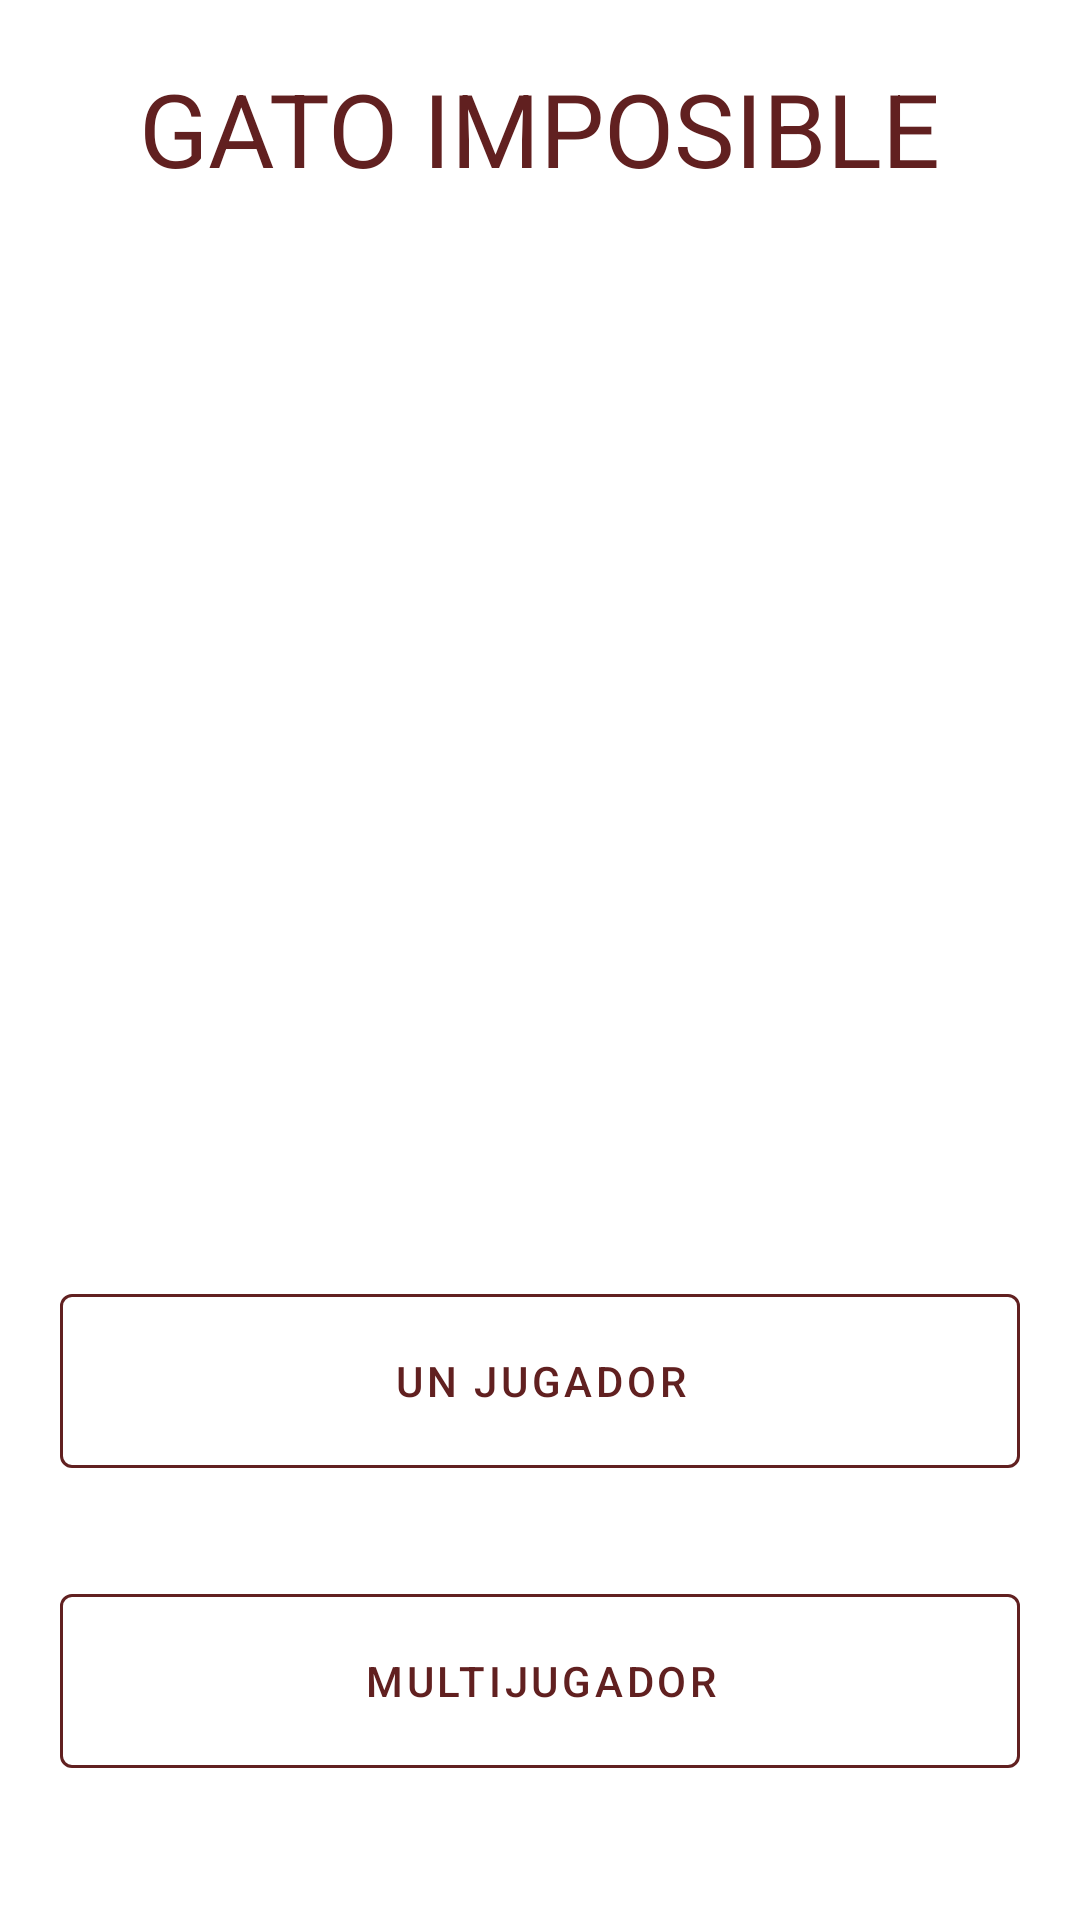

Reconstruct the res/layout file that produces this screen, plus the resources it refers to.
<!-- AndroidManifest.xml: application theme Theme.TicTacToeImposible -->
<!-- res/layout/menu_juego.xml -->
<?xml version="1.0" encoding="utf-8"?>
<androidx.constraintlayout.widget.ConstraintLayout xmlns:android="http://schemas.android.com/apk/res/android"
    xmlns:app="http://schemas.android.com/apk/res-auto"
    android:layout_width="match_parent"
    android:layout_height="match_parent">

    <ImageView
        android:id="@+id/x2"
        android:layout_width="130dp"
        android:layout_height="130dp"
        android:layout_marginEnd="20dp"
        android:visibility="invisible"
        app:layout_constraintEnd_toEndOf="parent"
        app:layout_constraintTop_toTopOf="@+id/imageView"
        app:srcCompat="@drawable/x" />

    <ImageView
        android:id="@+id/o2"
        android:layout_width="130dp"
        android:layout_height="130dp"
        android:layout_marginStart="20dp"
        android:visibility="invisible"
        app:layout_constraintStart_toStartOf="parent"
        app:layout_constraintTop_toTopOf="@+id/imageView"
        app:srcCompat="@drawable/o" />

    <ImageView
        android:id="@+id/imageView"
        android:layout_width="550dp"
        android:layout_height="950dp"
        app:layout_constraintBaseline_toBaselineOf="parent"
        app:layout_constraintEnd_toEndOf="parent"
        app:layout_constraintStart_toStartOf="parent"
        app:srcCompat="@drawable/fondo_menu" />

    <ImageView
        android:id="@+id/imageView10"
        android:layout_width="300dp"
        android:layout_height="300dp"
        android:layout_marginTop="20dp"
        app:layout_constraintEnd_toEndOf="@+id/tableLayout"
        app:layout_constraintStart_toStartOf="@+id/tableLayout"
        app:layout_constraintTop_toBottomOf="@+id/textView"
        app:srcCompat="@drawable/fondo" />

    <TableLayout
        android:id="@+id/tableLayout"
        android:layout_width="300dp"
        android:layout_height="300dp"
        android:layout_marginTop="20dp"
        app:layout_constraintEnd_toEndOf="parent"
        app:layout_constraintStart_toStartOf="parent"
        app:layout_constraintTop_toBottomOf="@+id/textView">

        <TableRow
            android:layout_width="match_parent"
            android:layout_height="match_parent">

            <ImageView
                android:id="@+id/imageView11"
                android:layout_width="100dp"
                android:layout_height="100dp"
                app:srcCompat="@drawable/l0" />

            <ImageView
                android:id="@+id/imageView22"
                android:layout_width="100dp"
                android:layout_height="100dp"
                app:srcCompat="@drawable/l0" />

            <ImageView
                android:id="@+id/imageView33"
                android:layout_width="100dp"
                android:layout_height="100dp"
                app:srcCompat="@drawable/l0" />
        </TableRow>

        <TableRow
            android:layout_width="match_parent"
            android:layout_height="match_parent">

            <ImageView
                android:id="@+id/imageView44"
                android:layout_width="100dp"
                android:layout_height="100dp"
                app:srcCompat="@drawable/l0" />

            <ImageView
                android:id="@+id/imageView55"
                android:layout_width="100dp"
                android:layout_height="100dp"
                app:srcCompat="@drawable/l0" />

            <ImageView
                android:id="@+id/imageView66"
                android:layout_width="100dp"
                android:layout_height="100dp"
                app:srcCompat="@drawable/l0" />
        </TableRow>

        <TableRow
            android:layout_width="match_parent"
            android:layout_height="match_parent">

            <ImageView
                android:id="@+id/imageView77"
                android:layout_width="100dp"
                android:layout_height="100dp"
                app:srcCompat="@drawable/l0" />

            <ImageView
                android:id="@+id/imageView88"
                android:layout_width="97dp"
                android:layout_height="100dp"
                app:srcCompat="@drawable/l0" />

            <ImageView
                android:id="@+id/imageView99"
                android:layout_width="100dp"
                android:layout_height="100dp"
                app:srcCompat="@drawable/l0" />

        </TableRow>

    </TableLayout>

    <Button
        android:id="@+id/btnJugador"
        style="?attr/materialButtonOutlinedStyle"
        android:layout_width="0dp"
        android:layout_height="70dp"
        android:layout_marginStart="20dp"
        android:layout_marginTop="40dp"
        android:layout_marginEnd="20dp"
        android:onClick="clickJugador"
        android:text="Un jugador"
        android:textColor="@color/cafe"

        app:layout_constraintEnd_toEndOf="parent"
        app:layout_constraintStart_toStartOf="parent"
        app:layout_constraintTop_toBottomOf="@+id/imageView10"
        app:strokeColor="@color/cafe" />

    <Button
        android:id="@+id/btnMulti"
        android:layout_width="0dp"
        android:layout_height="70dp"
        android:layout_marginStart="20dp"
        android:layout_marginTop="30dp"
        android:layout_marginEnd="20dp"
        android:onClick="clickMultiplayer"
        android:text="Multijugador"
        style="?attr/materialButtonOutlinedStyle"
        app:strokeColor="@color/cafe"
        android:textColor="@color/cafe"
        app:layout_constraintEnd_toEndOf="parent"
        app:layout_constraintStart_toStartOf="parent"
        app:layout_constraintTop_toBottomOf="@+id/btnJugador" />

    <TextView
        android:id="@+id/textView"
        style="@style/Widget.AppCompat.TextView"
        android:layout_width="wrap_content"
        android:layout_height="wrap_content"
        android:layout_marginTop="20dp"
        android:text="GATO IMPOSIBLE"
        android:textColor="@color/cafe"
        android:textSize="34sp"
        app:layout_constraintEnd_toEndOf="@+id/btnJugador"
        app:layout_constraintStart_toStartOf="@+id/btnJugador"
        app:layout_constraintTop_toTopOf="parent" />

</androidx.constraintlayout.widget.ConstraintLayout>
<!-- resources referenced by this layout -->
<resources>
  <color name="cafe">#612020</color>
  <!-- drawable l0: png bitmap (drawable, 35309 bytes) -->
  <!-- drawable o: png bitmap (drawable, 241262 bytes) -->
  <!-- drawable x: png bitmap (drawable, 205998 bytes) -->
  <style name="Theme.TicTacToeImposible" parent="Theme.MaterialComponents.DayNight.DarkActionBar">
          
          <item name="colorPrimary">@color/purple_500</item>
          <item name="colorPrimaryVariant">@color/purple_700</item>
          <item name="colorOnPrimary">@color/white</item>
          
          <item name="colorSecondary">@color/teal_200</item>
          <item name="colorSecondaryVariant">@color/teal_700</item>
          <item name="colorOnSecondary">@color/black</item>
          
          <item name="android:statusBarColor">?attr/colorPrimaryVariant</item>
          
      </style>
  <color name="purple_500">#FF6200EE</color>
  <color name="purple_700">#FF3700B3</color>
  <color name="white">#FFFFFFFF</color>
  <color name="teal_200">#FF03DAC5</color>
  <color name="teal_700">#FF018786</color>
  <color name="black">#FF000000</color>
</resources>
